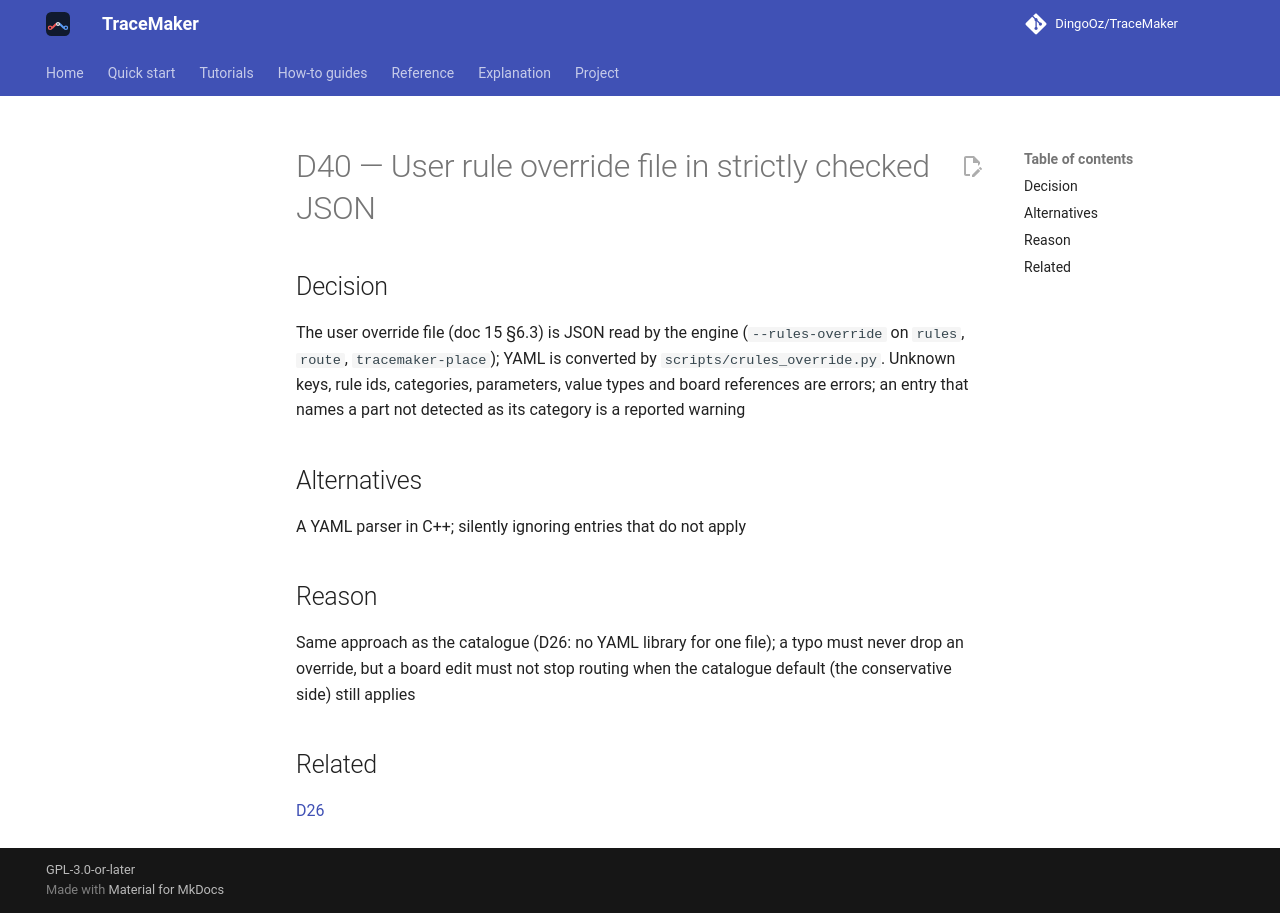

repository: DingoOz/TraceMaker · page: dev/decisions/D040/index.html · generator: mkdocs

---
id: D40
title: "User rule override file in strictly checked JSON"
status: accepted
relates: [D26]
docs: ["15"]
---

# D40 — User rule override file in strictly checked JSON

## Decision

The user override file (doc 15 §6.3) is JSON read by the engine (`--rules-override` on `rules`, `route`, `tracemaker-place`); YAML is converted by `scripts/crules_override.py`. Unknown keys, rule ids, categories, parameters, value types and board references are errors; an entry that names a part not detected as its category is a reported warning

## Alternatives

A YAML parser in C++; silently ignoring entries that do not apply

## Reason

Same approach as the catalogue (D26: no YAML library for one file); a typo must never drop an override, but a board edit must not stop routing when the catalogue default (the conservative side) still applies

## Related

[D26](D026.md)
